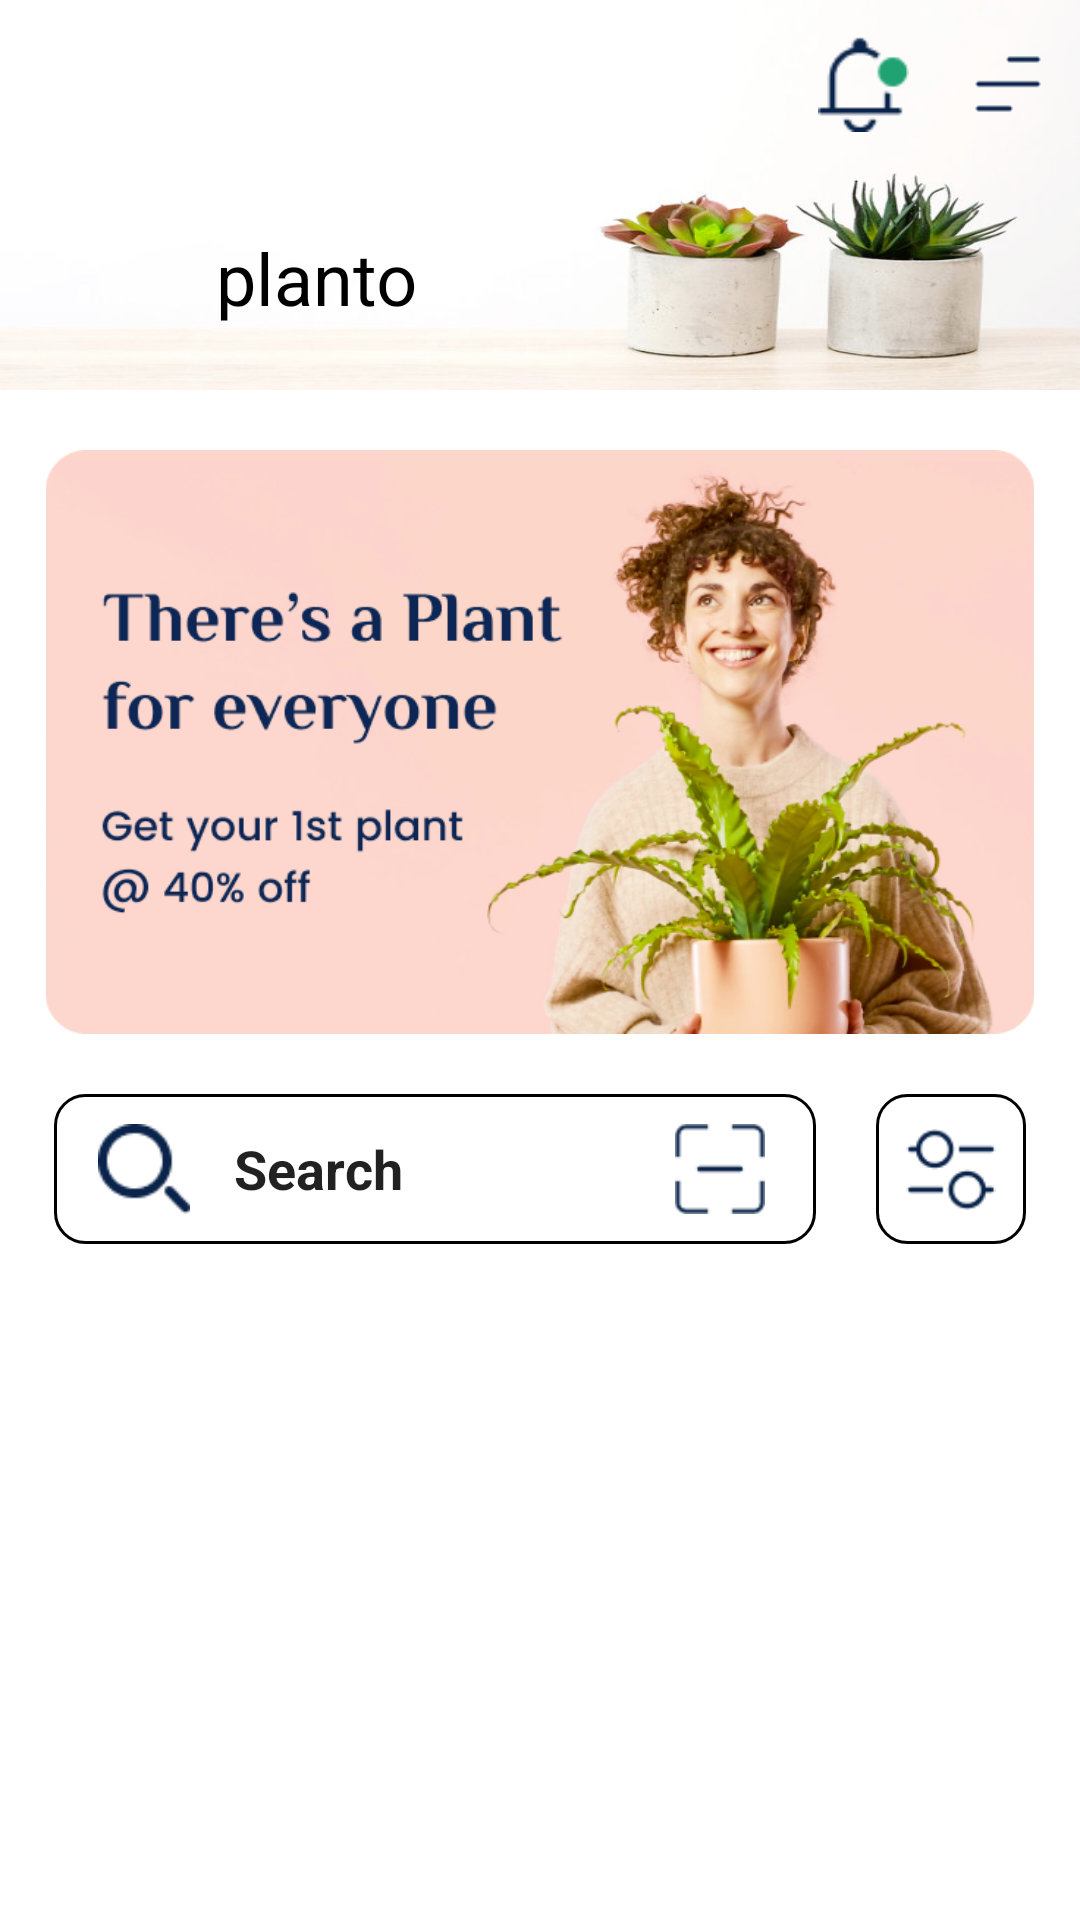

Layout XML and referenced resources for this Android screen:
<!-- AndroidManifest.xml: application theme Theme.Planto -->
<!-- res/layout/activity_main.xml -->
<?xml version="1.0" encoding="utf-8"?>
<androidx.constraintlayout.widget.ConstraintLayout xmlns:android="http://schemas.android.com/apk/res/android"
    xmlns:app="http://schemas.android.com/apk/res-auto"
    xmlns:tools="http://schemas.android.com/tools"
    android:layout_width="match_parent"
    android:layout_height="match_parent"
    android:background="@color/white"
    android:fitsSystemWindows="true"
    tools:context=".MainActivity">

    <androidx.coordinatorlayout.widget.CoordinatorLayout
    android:layout_width="match_parent"
    android:layout_height="match_parent">

    <com.google.android.material.appbar.AppBarLayout
        android:layout_width="match_parent"
        android:layout_height="130dp"
        app:liftOnScroll="true"
        android:background="@color/white">

        <com.google.android.material.appbar.CollapsingToolbarLayout
            android:layout_width="match_parent"
            android:layout_height="match_parent"
            app:expandedTitleMarginStart="72dp"
            app:expandedTitleMarginBottom="28dp"
            app:layout_scrollFlags="scroll|exitUntilCollapsed|snap"
            app:contentScrim="@color/white"
            app:statusBarScrim="@color/white"
            app:expandedTitleTextAppearance="@style/TextAppearance.App.CollapsingToolbar.Expanded"
            app:collapsedTitleTextAppearance="@style/TextAppearance.App.CollapsingToolbar.Collapsed">

            <ImageView
                android:layout_width="match_parent"
                android:layout_height="match_parent"
                android:src="@drawable/img_toolbar_background"
                android:scaleType="fitXY"
                android:contentDescription="@string/todo" />

            <com.google.android.material.appbar.MaterialToolbar
                android:id="@+id/topAppBar"
                android:layout_width="match_parent"
                android:layout_height="?attr/actionBarSize"
                app:title="@string/app_name"
                app:titleTextColor="@color/black"
                app:menu="@menu/menu"
                style="@style/Widget.MaterialComponents.Toolbar.Primary"
                android:elevation="0dp"
                android:background="@android:color/transparent"
                app:layout_collapseMode="pin"/>

        </com.google.android.material.appbar.CollapsingToolbarLayout>

    </com.google.android.material.appbar.AppBarLayout>


    
        <androidx.core.widget.NestedScrollView
            android:layout_width="match_parent"
            android:layout_height="match_parent"
            android:contentDescription="@string/app_name"
            app:layout_behavior="@string/appbar_scrolling_view_behavior">

        <androidx.constraintlayout.widget.ConstraintLayout
            android:id="@+id/imgBanner"
            android:layout_width="match_parent"
            android:layout_height="match_parent">

            <ImageView
                android:id="@+id/imgBanner1"
                android:layout_width="match_parent"
                android:layout_height="wrap_content"
                android:layout_marginHorizontal="15dp"
                android:layout_marginTop="20dp"
                android:src="@drawable/banner1"
                android:adjustViewBounds="true"
                android:contentDescription="@string/todo"
                app:layout_constraintTop_toTopOf="parent"
                app:layout_constraintStart_toStartOf="parent"
                app:layout_constraintEnd_toEndOf="parent"/>

            <androidx.constraintlayout.widget.ConstraintLayout
                android:id="@+id/containerSearch"
                android:layout_width="wrap_content"
                android:layout_height="50dp"
                android:layout_margin="20dp"
                android:background="@drawable/background_search_box"
                app:layout_constraintTop_toBottomOf="@id/imgBanner1"
                app:layout_constraintStart_toStartOf="parent"
                app:layout_constraintEnd_toStartOf="@id/containerFilter">

                <ImageView
                    android:id="@+id/imgIconSearch"
                    android:layout_width="wrap_content"
                    android:layout_height="match_parent"
                    android:padding="10dp"
                    android:src="@drawable/img_search"
                    app:layout_constraintStart_toStartOf="parent"
                    app:layout_constraintTop_toTopOf="parent"/>

                <EditText
                    android:id="@+id/edtSearch"
                    android:layout_width="130dp"
                    android:layout_height="match_parent"
                    android:text="Search"
                    android:background="@color/transparent"
                    android:textStyle="bold"
                    app:layout_constraintTop_toTopOf="parent"
                    app:layout_constraintStart_toEndOf="@id/imgIconSearch"/>

                <ImageView
                    android:id="@+id/imgIconScan"
                    android:layout_width="wrap_content"
                    android:layout_height="match_parent"
                    android:padding="10dp"
                    android:src="@drawable/img_scan"
                    app:layout_constraintStart_toEndOf="@id/edtSearch"
                    app:layout_constraintTop_toTopOf="parent"/>

            </androidx.constraintlayout.widget.ConstraintLayout>

            <androidx.constraintlayout.widget.ConstraintLayout
                android:id="@+id/containerFilter"
                android:layout_width="50dp"
                android:layout_height="50dp"
                android:padding="10dp"
                android:layout_marginTop="20dp"
                android:layout_marginEnd="20dp"
                android:background="@drawable/background_search_box"
                app:layout_constraintStart_toEndOf="@id/containerSearch"
                app:layout_constraintTop_toBottomOf="@id/imgBanner1"
                app:layout_constraintEnd_toEndOf="parent">

                <ImageView
                    android:id="@+id/imgFilter"
                    android:layout_width="match_parent"
                    android:layout_height="wrap_content"
                    android:src="@drawable/img_filter"
                    android:adjustViewBounds="true"
                    android:contentDescription="@string/todo"
                    app:layout_constraintTop_toTopOf="parent"
                    app:layout_constraintStart_toStartOf="parent"
                    app:layout_constraintEnd_toEndOf="parent"
                    app:layout_constraintBottom_toBottomOf="parent"/>

            </androidx.constraintlayout.widget.ConstraintLayout>

            <com.google.android.material.tabs.TabLayout
                android:id="@+id/tabLayout"
                android:layout_width="match_parent"
                android:layout_height="wrap_content"
                android:layout_gravity="center_horizontal"
                app:tabMode="scrollable"
                android:layout_marginHorizontal="20dp"
                app:tabSelectedTextColor="@color/green"
                app:tabIndicatorColor="@color/green"
                app:tabRippleColor="@color/green"
                android:backgroundTint="@color/white"
                android:background="@color/white"
                app:layout_constraintStart_toStartOf="parent"
                app:layout_constraintEnd_toEndOf="parent"
                app:layout_constraintTop_toBottomOf="@id/containerSearch"/>



           <androidx.recyclerview.widget.RecyclerView
               android:id="@+id/recyclerViewPlant"
               android:layout_width="match_parent"
               android:layout_height="wrap_content"
               android:layout_marginStart="20dp"
               android:layout_marginTop="20dp"
               tools:listitem="@layout/recycler_plant_item"
               android:scrollbars="vertical"
               app:layout_constraintStart_toStartOf="parent"
               app:layout_constraintEnd_toEndOf="parent"
               app:layout_constraintTop_toBottomOf="@id/tabLayout"
               app:layout_constraintBottom_toBottomOf="parent"/>

        </androidx.constraintlayout.widget.ConstraintLayout>



        </androidx.core.widget.NestedScrollView>

</androidx.coordinatorlayout.widget.CoordinatorLayout>

</androidx.constraintlayout.widget.ConstraintLayout>
<!-- res/layout/recycler_plant_item.xml (included above) -->
<?xml version="1.0" encoding="utf-8"?>
<androidx.constraintlayout.widget.ConstraintLayout xmlns:android="http://schemas.android.com/apk/res/android"
    xmlns:app="http://schemas.android.com/apk/res-auto"
    android:id="@+id/containerPlant1"
    android:layout_width="match_parent"
    android:layout_height="wrap_content"
    android:layout_marginBottom="10dp"
    app:layout_constraintStart_toStartOf="parent"
    app:layout_constraintEnd_toEndOf="parent"
    app:layout_constraintTop_toBottomOf="parent">

    <ImageView
        android:id="@+id/imgPlantBackGround"
        android:layout_width="match_parent"
        android:layout_height="wrap_content"
        android:layout_marginEnd="50dp"
        android:layout_marginTop="20dp"
        android:src="@drawable/img_plant1_background"
        android:adjustViewBounds="true"
        app:layout_constraintStart_toStartOf="parent"
        app:layout_constraintEnd_toEndOf="parent"
        app:layout_constraintTop_toTopOf="parent"
        app:layout_constraintBottom_toBottomOf="parent"/>

    <ImageView
        android:id="@+id/imgPlant"
        android:layout_width="120dp"
        android:layout_height="150dp"
        android:src="@drawable/img_plant1"
        android:adjustViewBounds="true"
        app:layout_constraintTop_toTopOf="parent"
        app:layout_constraintEnd_toEndOf="parent"/>


    <androidx.constraintlayout.widget.ConstraintLayout
        android:id="@+id/containerPlantType"
        android:layout_width="wrap_content"
        android:layout_height="wrap_content"
        android:layout_marginTop="50dp"
        app:layout_constraintBottom_toTopOf="@id/txtViewplantName"
        app:layout_constraintEnd_toEndOf="parent"
        app:layout_constraintHorizontal_bias="0.10"
        app:layout_constraintStart_toStartOf="parent"
        app:layout_constraintTop_toTopOf="parent"
        app:layout_constraintVertical_bias="0.16000003">


        <TextView
            android:id="@+id/txtViewPlantType"
            android:layout_width="wrap_content"
            android:layout_height="wrap_content"
            android:text="Air Purifier"
            android:textColor="@color/black"
            android:textSize="16sp"
            android:textStyle="bold"
            app:layout_constraintStart_toStartOf="parent"
            app:layout_constraintTop_toTopOf="parent" />

        <ImageView
            android:id="@+id/imgDogFootprint"
            android:layout_width="30dp"
            android:layout_height="30dp"
            android:layout_marginStart="30dp"
            android:src="@drawable/img_dog_footprint"
            app:layout_constraintStart_toEndOf="@id/txtViewPlantType"
            app:layout_constraintTop_toTopOf="parent" />
    </androidx.constraintlayout.widget.ConstraintLayout>

    <TextView
        android:id="@+id/txtViewplantName"
        android:layout_width="wrap_content"
        android:layout_height="wrap_content"
        android:fontFamily="@font/philosopher"
        android:text="Peperomia"
        android:textColor="@color/black"
        android:textSize="35sp"
        android:textStyle="bold"
        app:layout_constraintEnd_toEndOf="parent"
        app:layout_constraintHorizontal_bias="0.10"
        app:layout_constraintStart_toStartOf="parent"
        app:layout_constraintTop_toBottomOf="@id/containerPlantType"
        app:layout_constraintBottom_toTopOf="@id/containerPriceCart"/>

    <androidx.constraintlayout.widget.ConstraintLayout
        android:id="@+id/containerPriceCart"
        android:layout_width="wrap_content"
        android:layout_height="wrap_content"
        app:layout_constraintBottom_toBottomOf="parent"
        app:layout_constraintEnd_toEndOf="parent"
        app:layout_constraintHorizontal_bias="0.10"
        app:layout_constraintStart_toStartOf="parent"
        app:layout_constraintTop_toBottomOf="@id/txtViewplantName">

        <TextView
            android:id="@+id/txtViewPlantPrice"
            android:layout_width="wrap_content"
            android:layout_height="wrap_content"
            android:text="$400"
            android:textSize="22sp"
            android:textColor="@color/black"
            android:textStyle="bold"
            app:layout_constraintStart_toStartOf="parent"
            app:layout_constraintTop_toTopOf="parent"
            app:layout_constraintBottom_toBottomOf="parent"
            app:layout_constraintEnd_toStartOf="@id/imgHeart"/>

        <ImageView
            android:id="@+id/imgHeart"
            android:layout_width="30dp"
            android:layout_height="30dp"
            android:layout_marginStart="50dp"
            android:src="@drawable/ic_heart"
            app:layout_constraintTop_toTopOf="parent"
            app:layout_constraintStart_toEndOf="@id/txtViewPlantPrice"
            app:layout_constraintBottom_toBottomOf="parent"
            app:layout_constraintEnd_toStartOf="@id/imgCart"/>

        <ImageView
            android:id="@+id/imgCart"
            android:layout_width="60dp"
            android:layout_height="60dp"
            android:layout_marginStart="20dp"
            android:src="@drawable/ic_cart"
            app:layout_constraintTop_toTopOf="parent"
            app:layout_constraintBottom_toBottomOf="parent"
            app:layout_constraintStart_toEndOf="@id/imgHeart"
            app:layout_constraintEnd_toEndOf="parent"/>

    </androidx.constraintlayout.widget.ConstraintLayout>



</androidx.constraintlayout.widget.ConstraintLayout>
<!-- resources referenced by this layout -->
<resources>
  <color name="black">#FF000000</color>
  <color name="green">#1B701F</color>
  <color name="transparent">#00FFFFFF</color>
  <color name="white">#FFFFFFFF</color>
  <!-- drawable background_search_box (drawable) -->
  <?xml version="1.0" encoding="utf-8"?>
  <shape xmlns:android="http://schemas.android.com/apk/res/android"
      android:shape="rectangle">
  
      <corners android:radius="10dp"/>
      <stroke android:color="@color/black"
          android:width="1dp"/>
  
  </shape>
  <!-- drawable banner1: png bitmap (drawable-v24, 250512 bytes) -->
  <!-- drawable ic_cart: png bitmap (drawable-v24, 2232 bytes) -->
  <!-- drawable ic_heart: png bitmap (drawable-v24, 544 bytes) -->
  <!-- drawable img_dog_footprint: png bitmap (drawable-v24, 658 bytes) -->
  <!-- drawable img_filter: png bitmap (drawable-v24, 674 bytes) -->
  <!-- drawable img_plant1: png bitmap (drawable-v24, 500036 bytes) -->
  <!-- drawable img_plant1_background: png bitmap (drawable-v24, 14842 bytes) -->
  <!-- drawable img_scan: png bitmap (drawable-v24, 534 bytes) -->
  <!-- drawable img_search: png bitmap (drawable-v24, 622 bytes) -->
  <!-- drawable img_toolbar_background: png bitmap (drawable, 128007 bytes) -->
  <string name="app_name">planto</string>
  <string name="todo">TODO</string>
  <style name="TextAppearance.App.CollapsingToolbar.Collapsed" parent="TextAppearance.MaterialComponents.Headline6">
          <item name="android:textColor">@color/black</item>
      </style>
  <style name="TextAppearance.App.CollapsingToolbar.Expanded" parent="TextAppearance.MaterialComponents.Headline5">
          <item name="android:textColor">@color/black</item>
      </style>
  <style name="Theme.Planto" parent="Theme.MaterialComponents.Light.NoActionBar">
          
          <item name="colorPrimary">@color/purple_500</item>
          <item name="colorPrimaryVariant">@color/purple_700</item>
          <item name="colorOnPrimary">@color/white</item>
          
          <item name="colorSecondary">@color/teal_200</item>
          <item name="colorSecondaryVariant">@color/teal_700</item>
          <item name="colorOnSecondary">@color/black</item>
          
          <item name="android:statusBarColor" tools:targetApi="l">@color/green</item>
          
          <item name="android:windowTranslucentStatus">true</item>
      </style>
  <color name="purple_500">#FF6200EE</color>
  <color name="purple_700">#FF3700B3</color>
  <color name="teal_200">#FF03DAC5</color>
  <color name="teal_700">#FF018786</color>
</resources>
